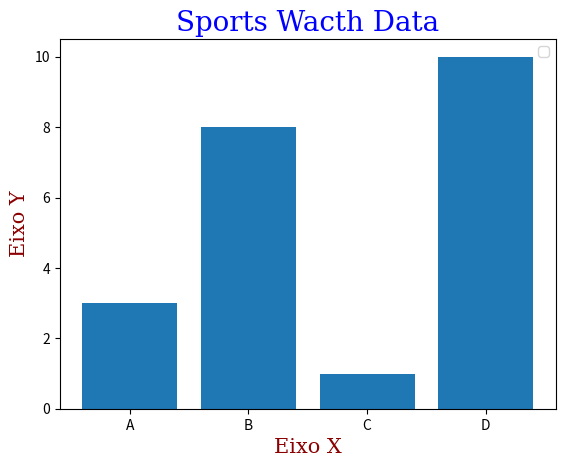

Recreate this plot in Python.
import numpy as np
import matplotlib.pyplot as plt

x = np.array(["A", "B", "C", "D"])
y = np.array([3, 8, 1, 10])

plt.bar(x, y)  # Grafico com colunas
# plt.plot(x, y) #grafico com linhas
# plt.pie(x, y)  # Grafico como uma pizza

font1 = {'family': 'serif', 'color': 'blue', 'size': 20}
font2 = {'family': 'serif', 'color': 'darkred', 'size': 15}

plt.title("Sports Wacth Data", fontdict=font1)
plt.xlabel("Eixo X", fontdict=font2)
plt.ylabel("Eixo Y", fontdict=font2)
plt.legend()
plt.show()
